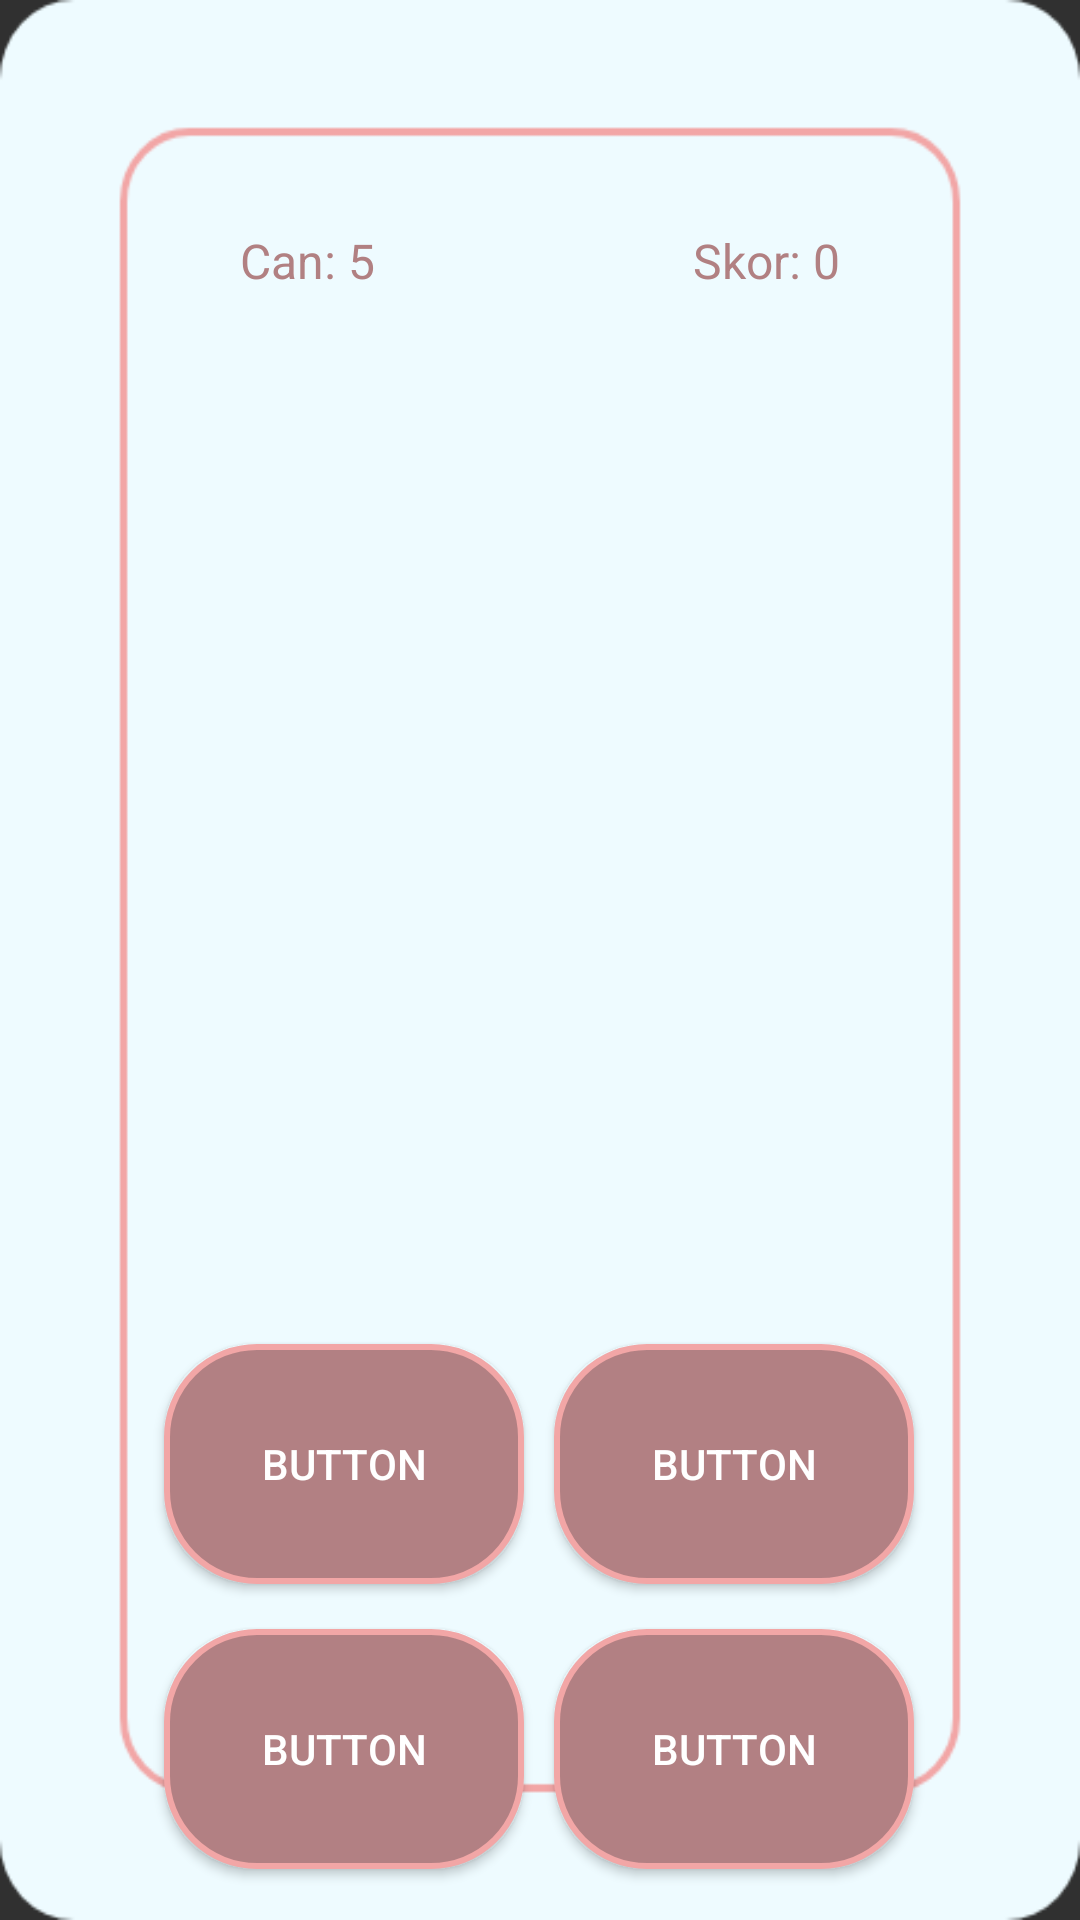

This screen was rendered from an Android layout file. Write that file and the resources it references.
<!-- AndroidManifest.xml: application theme Theme.IsaretDiliOgreniyorum -->
<!-- res/layout/activity_macth.xml -->
<?xml version="1.0" encoding="utf-8"?>
<androidx.constraintlayout.widget.ConstraintLayout xmlns:android="http://schemas.android.com/apk/res/android"
    xmlns:app="http://schemas.android.com/apk/res-auto"
    xmlns:tools="http://schemas.android.com/tools"
    android:id="@+id/laylay"
    android:layout_width="match_parent"
    android:layout_height="match_parent"
    android:background="@drawable/background_app"
    android:visibility="visible"
    tools:context=".view.MatchActivity">

    <ImageView
        android:id="@+id/image"
        android:layout_width="280dp"
        android:layout_height="270dp"
        android:layout_marginTop="128dp"
        app:layout_constraintEnd_toEndOf="parent"
        app:layout_constraintHorizontal_bias="0.496"
        app:layout_constraintStart_toStartOf="parent"
        app:layout_constraintTop_toTopOf="parent"
        tools:srcCompat="@tools:sample/avatars" />

    <Button
        android:id="@+id/buttonA"
        android:layout_width="120dp"
        android:layout_height="80dp"
        android:layout_marginStart="15dp"
        android:layout_marginTop="50dp"
        android:background="@drawable/button_design"
        android:onClick="buttonA_click"
        android:text="Button"
        app:layout_constraintStart_toStartOf="@+id/image"
        app:layout_constraintTop_toBottomOf="@+id/image" />

    <Button
        android:id="@+id/buttonB"
        android:layout_width="120dp"
        android:layout_height="80dp"
        android:layout_marginTop="50dp"
        android:layout_marginEnd="15dp"
        android:background="@drawable/button_design"
        android:onClick="buttonB_click"
        android:text="Button"
        app:layout_constraintEnd_toEndOf="@+id/image"
        app:layout_constraintTop_toBottomOf="@+id/image" />

    <Button
        android:id="@+id/buttonC"
        android:layout_width="120dp"
        android:layout_height="80dp"
        android:layout_marginTop="15dp"
        android:background="@drawable/button_design"
        android:onClick="buttonC_click"
        android:text="Button"
        app:layout_constraintEnd_toEndOf="@+id/buttonA"
        app:layout_constraintStart_toStartOf="@+id/buttonA"
        app:layout_constraintTop_toBottomOf="@+id/buttonA" />

    <Button
        android:id="@+id/buttonD"
        android:layout_width="120dp"
        android:layout_height="80dp"
        android:layout_marginTop="15dp"
        android:background="@drawable/button_design"
        android:onClick="buttonD_click"
        android:text="Button"
        app:layout_constraintEnd_toEndOf="@+id/buttonB"
        app:layout_constraintStart_toStartOf="@+id/buttonB"
        app:layout_constraintTop_toBottomOf="@+id/buttonB" />

    <TextView
        android:id="@+id/health_text"
        android:layout_width="wrap_content"
        android:layout_height="wrap_content"
        android:layout_marginStart="80dp"
        android:layout_marginTop="76dp"
        android:text="Can: 5"
        android:textColor="#B18082"
        android:textSize="16sp"
        app:layout_constraintStart_toStartOf="parent"
        app:layout_constraintTop_toTopOf="parent" />

    <TextView
        android:id="@+id/score_text"
        android:layout_width="wrap_content"
        android:layout_height="wrap_content"
        android:layout_marginTop="76dp"
        android:layout_marginEnd="80dp"
        android:text="Skor: 0"
        android:textColor="#B18082"
        android:textSize="16sp"
        app:layout_constraintEnd_toEndOf="parent"
        app:layout_constraintTop_toTopOf="parent" />
</androidx.constraintlayout.widget.ConstraintLayout>
<!-- resources referenced by this layout -->
<resources>
  <!-- drawable background_app: png bitmap (drawable, 14823 bytes) -->
  <!-- drawable button_design (drawable) -->
  <?xml version="1.0" encoding="utf-8"?>
  <shape xmlns:android="http://schemas.android.com/apk/res/android">
      <stroke android:color="#F2A6A6" android:width="2dp"></stroke>
      <corners android:radius="30dp"></corners>
      <solid android:color="#B28083" ></solid>
  </shape>
  <style name="Theme.IsaretDiliOgreniyorum" parent="Theme.AppCompat.NoActionBar">
          
          
          
          
          
          
          
          
          
          
          
      </style>
</resources>
